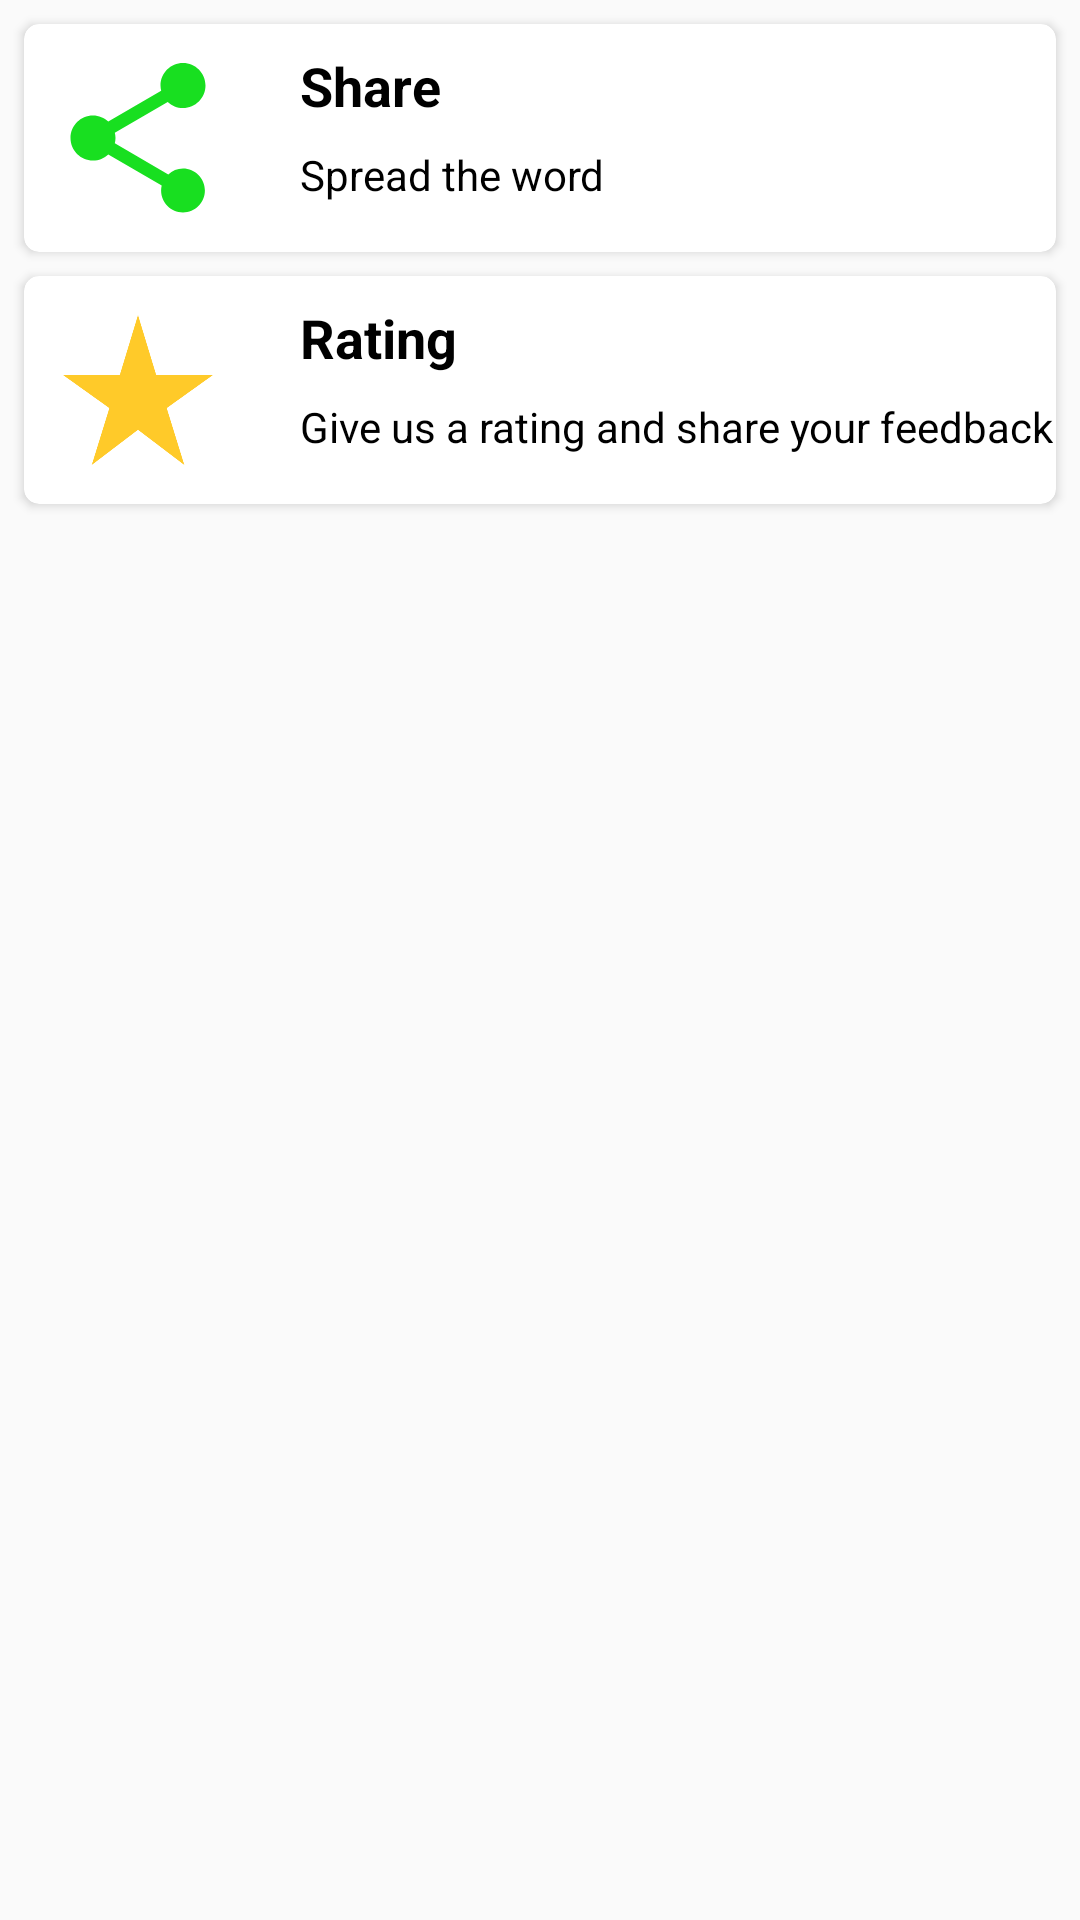

Android layout source for this screen:
<!-- AndroidManifest.xml: activity theme AppTheme -->
<!-- res/layout/activity_settings.xml -->
<?xml version="1.0" encoding="utf-8"?>
<androidx.constraintlayout.widget.ConstraintLayout xmlns:android="http://schemas.android.com/apk/res/android"
    xmlns:app="http://schemas.android.com/apk/res-auto"
    xmlns:tools="http://schemas.android.com/tools"
    android:layout_width="match_parent"
    android:layout_height="match_parent"
    tools:context=".Settings.SettingsActivity">

    <androidx.cardview.widget.CardView
        android:id="@+id/shareCard"
        android:layout_width="match_parent"
        android:layout_height="wrap_content"
        android:layout_margin="8dp"
        android:layout_marginStart="8dp"
        android:layout_marginEnd="8dp"
        app:cardCornerRadius="5dp"
        app:layout_constraintEnd_toEndOf="parent"
        app:layout_constraintStart_toStartOf="parent"
        app:layout_constraintTop_toTopOf="parent">

        <androidx.constraintlayout.widget.ConstraintLayout
            android:layout_width="match_parent"
            android:layout_height="wrap_content">

            <ImageView
                android:id="@+id/ImageView1"
                android:layout_width="60dp"
                android:layout_height="60dp"
                android:layout_marginStart="8dp"
                android:layout_marginTop="8dp"
                android:layout_marginBottom="8dp"
                android:src="@drawable/ic_baseline_share"
                app:layout_constraintBottom_toBottomOf="parent"
                app:layout_constraintStart_toStartOf="parent"
                app:layout_constraintTop_toTopOf="parent" />

            <TextView
                android:id="@+id/text_view1"
                android:layout_width="wrap_content"
                android:layout_height="wrap_content"
                android:layout_marginStart="24dp"
                android:text="Share"
                android:textColor="@color/black"
                android:textSize="18sp"
                android:textStyle="bold"
                app:layout_constraintBottom_toTopOf="@+id/text_view2"
                app:layout_constraintStart_toEndOf="@+id/ImageView1"
                app:layout_constraintTop_toTopOf="parent" />

            <TextView
                android:id="@+id/text_view2"
                android:layout_width="wrap_content"
                android:layout_height="wrap_content"
                android:text="Spread the word"
                android:textColor="@color/black"
                app:layout_constraintBottom_toBottomOf="@+id/ImageView1"
                app:layout_constraintStart_toStartOf="@+id/text_view1"
                app:layout_constraintTop_toBottomOf="@+id/text_view1" />
        </androidx.constraintlayout.widget.ConstraintLayout>

    </androidx.cardview.widget.CardView>



    <androidx.cardview.widget.CardView
        android:id="@+id/ratingCard"
        android:layout_width="match_parent"
        android:layout_height="wrap_content"
        android:layout_margin="8dp"
        android:layout_marginStart="8dp"
        android:layout_marginEnd="8dp"
        app:cardCornerRadius="5dp"
        app:layout_constraintEnd_toEndOf="parent"
        app:layout_constraintStart_toStartOf="parent"
        app:layout_constraintTop_toBottomOf="@+id/shareCard">

        <androidx.constraintlayout.widget.ConstraintLayout
            android:layout_width="match_parent"
            android:layout_height="wrap_content">

            <ImageView
                android:id="@+id/ImageView111"
                android:layout_width="60dp"
                android:layout_height="60dp"
                android:layout_marginStart="8dp"
                android:layout_marginTop="8dp"
                android:layout_marginBottom="8dp"
                android:src="@drawable/ic_baseline_star_rate"
                app:layout_constraintBottom_toBottomOf="parent"
                app:layout_constraintStart_toStartOf="parent"
                app:layout_constraintTop_toTopOf="parent" />

            <TextView
                android:id="@+id/text_view12"
                android:layout_width="wrap_content"
                android:layout_height="wrap_content"
                android:layout_marginStart="24dp"
                android:text="Rating"
                android:textColor="@color/black"
                android:textSize="18sp"
                android:textStyle="bold"
                app:layout_constraintBottom_toTopOf="@+id/text_view21"
                app:layout_constraintStart_toEndOf="@+id/ImageView111"
                app:layout_constraintTop_toTopOf="parent" />

            <TextView
                android:id="@+id/text_view21"
                android:layout_width="wrap_content"
                android:layout_height="wrap_content"
                android:text="Give us a rating and share your feedback"
                android:textColor="@color/black"
                app:layout_constraintBottom_toBottomOf="@+id/ImageView111"
                app:layout_constraintStart_toStartOf="@+id/text_view12"
                app:layout_constraintTop_toBottomOf="@+id/text_view12" />
        </androidx.constraintlayout.widget.ConstraintLayout>

    </androidx.cardview.widget.CardView>

</androidx.constraintlayout.widget.ConstraintLayout>
<!-- resources referenced by this layout -->
<resources>
  <color name="black">#FF000000</color>
  <!-- drawable ic_baseline_share (drawable) -->
  <vector android:height="24dp" android:tint="#18DF20"
      android:viewportHeight="24" android:viewportWidth="24"
      android:width="24dp" xmlns:android="http://schemas.android.com/apk/res/android">
      <path android:fillColor="#18DF20" android:pathData="M18,16.08c-0.76,0 -1.44,0.3 -1.96,0.77L8.91,12.7c0.05,-0.23 0.09,-0.46 0.09,-0.7s-0.04,-0.47 -0.09,-0.7l7.05,-4.11c0.54,0.5 1.25,0.81 2.04,0.81 1.66,0 3,-1.34 3,-3s-1.34,-3 -3,-3 -3,1.34 -3,3c0,0.24 0.04,0.47 0.09,0.7L8.04,9.81C7.5,9.31 6.79,9 6,9c-1.66,0 -3,1.34 -3,3s1.34,3 3,3c0.79,0 1.5,-0.31 2.04,-0.81l7.12,4.16c-0.05,0.21 -0.08,0.43 -0.08,0.65 0,1.61 1.31,2.92 2.92,2.92 1.61,0 2.92,-1.31 2.92,-2.92s-1.31,-2.92 -2.92,-2.92z"/>
  </vector>
  <!-- drawable ic_baseline_star_rate (drawable) -->
  <vector android:height="24dp" android:tint="#FFCA29"
      android:viewportHeight="24" android:viewportWidth="24"
      android:width="24dp" xmlns:android="http://schemas.android.com/apk/res/android">
      <path android:fillColor="@android:color/white" android:pathData="M14.43,10l-2.43,-8l-2.43,8l-7.57,0l6.18,4.41l-2.35,7.59l6.17,-4.69l6.18,4.69l-2.35,-7.59l6.17,-4.41z"/>
  </vector>
  <style name="AppTheme" parent="Theme.AppCompat.Light">
          <item name="colorPrimary">@color/colorPrimary</item>
          <item name="colorPrimaryDark">@color/colorPrimaryDark</item>
          <item name="colorAccent">@color/colorPrimaryLight</item>
  
          <item name="android:homeAsUpIndicator">@drawable/ic_baseline_arrow_back</item>
      </style>
  <color name="colorPrimary">#0d46a0</color>
  <color name="colorPrimaryDark">#002071</color>
  <color name="colorPrimaryLight">#5471d2</color>
</resources>
